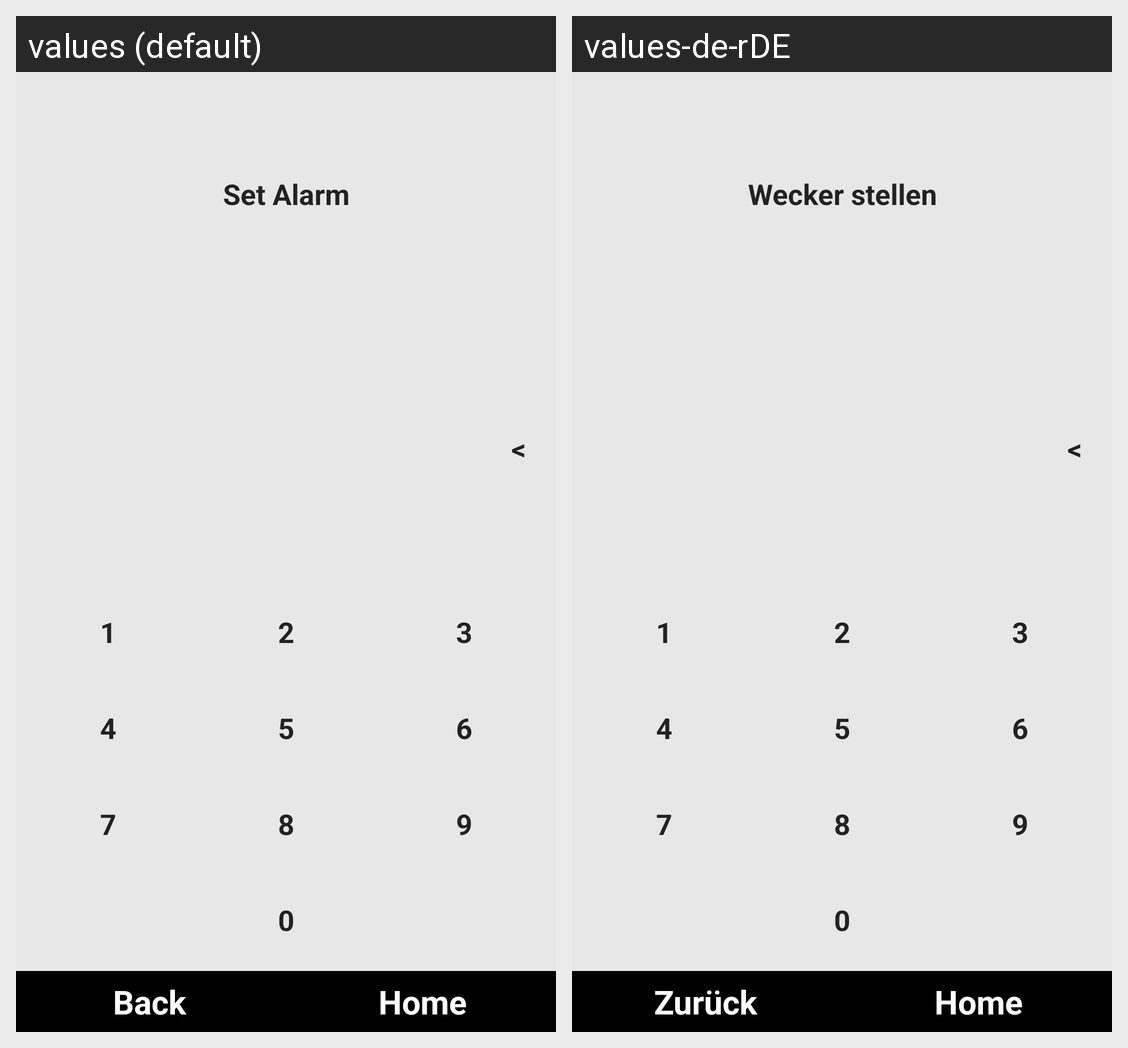

This grid shows one Android layout under two languages. Give, for every string resource on the screen, its name, the default text and each shown locale's text.
Android screen res/layout/alarm_set.xml rendered under 2 locales, left to right: values (default), values-de-rDE. Device: Nexus 5 (rendered at 1080×1920; each locale shown at half size, 540×960, under a caption strip naming it); theme android:Theme.NoTitleBar.Fullscreen.
Strings drawn on this screen, with the default value and each locale's value (text and hints the layout hard-codes, and strings that could not be matched under every locale, appear in the picture but are not listed):

btnAlarmSet
  values: Set Alarm
  values-de-rDE: Wecker stellen

btnKeypadBackspace
  values: <
  values-de-rDE: <

btnKeypad1
  values: 1
  values-de-rDE: 1

btnKeypad2
  values: 2
  values-de-rDE: 2

btnKeypad3
  values: 3
  values-de-rDE: 3

btnKeypad4
  values: 4
  values-de-rDE: 4

btnKeypad5
  values: 5
  values-de-rDE: 5

btnKeypad6
  values: 6
  values-de-rDE: 6

btnKeypad7
  values: 7
  values-de-rDE: 7

btnKeypad8
  values: 8
  values-de-rDE: 8

btnKeypad9
  values: 9
  values-de-rDE: 9

btnKeypad0
  values: 0
  values-de-rDE: 0

btnNavigationBack
  values: Back
  values-de-rDE: Zurück

btnNavigationHome
  values: Home
  values-de-rDE: Home
